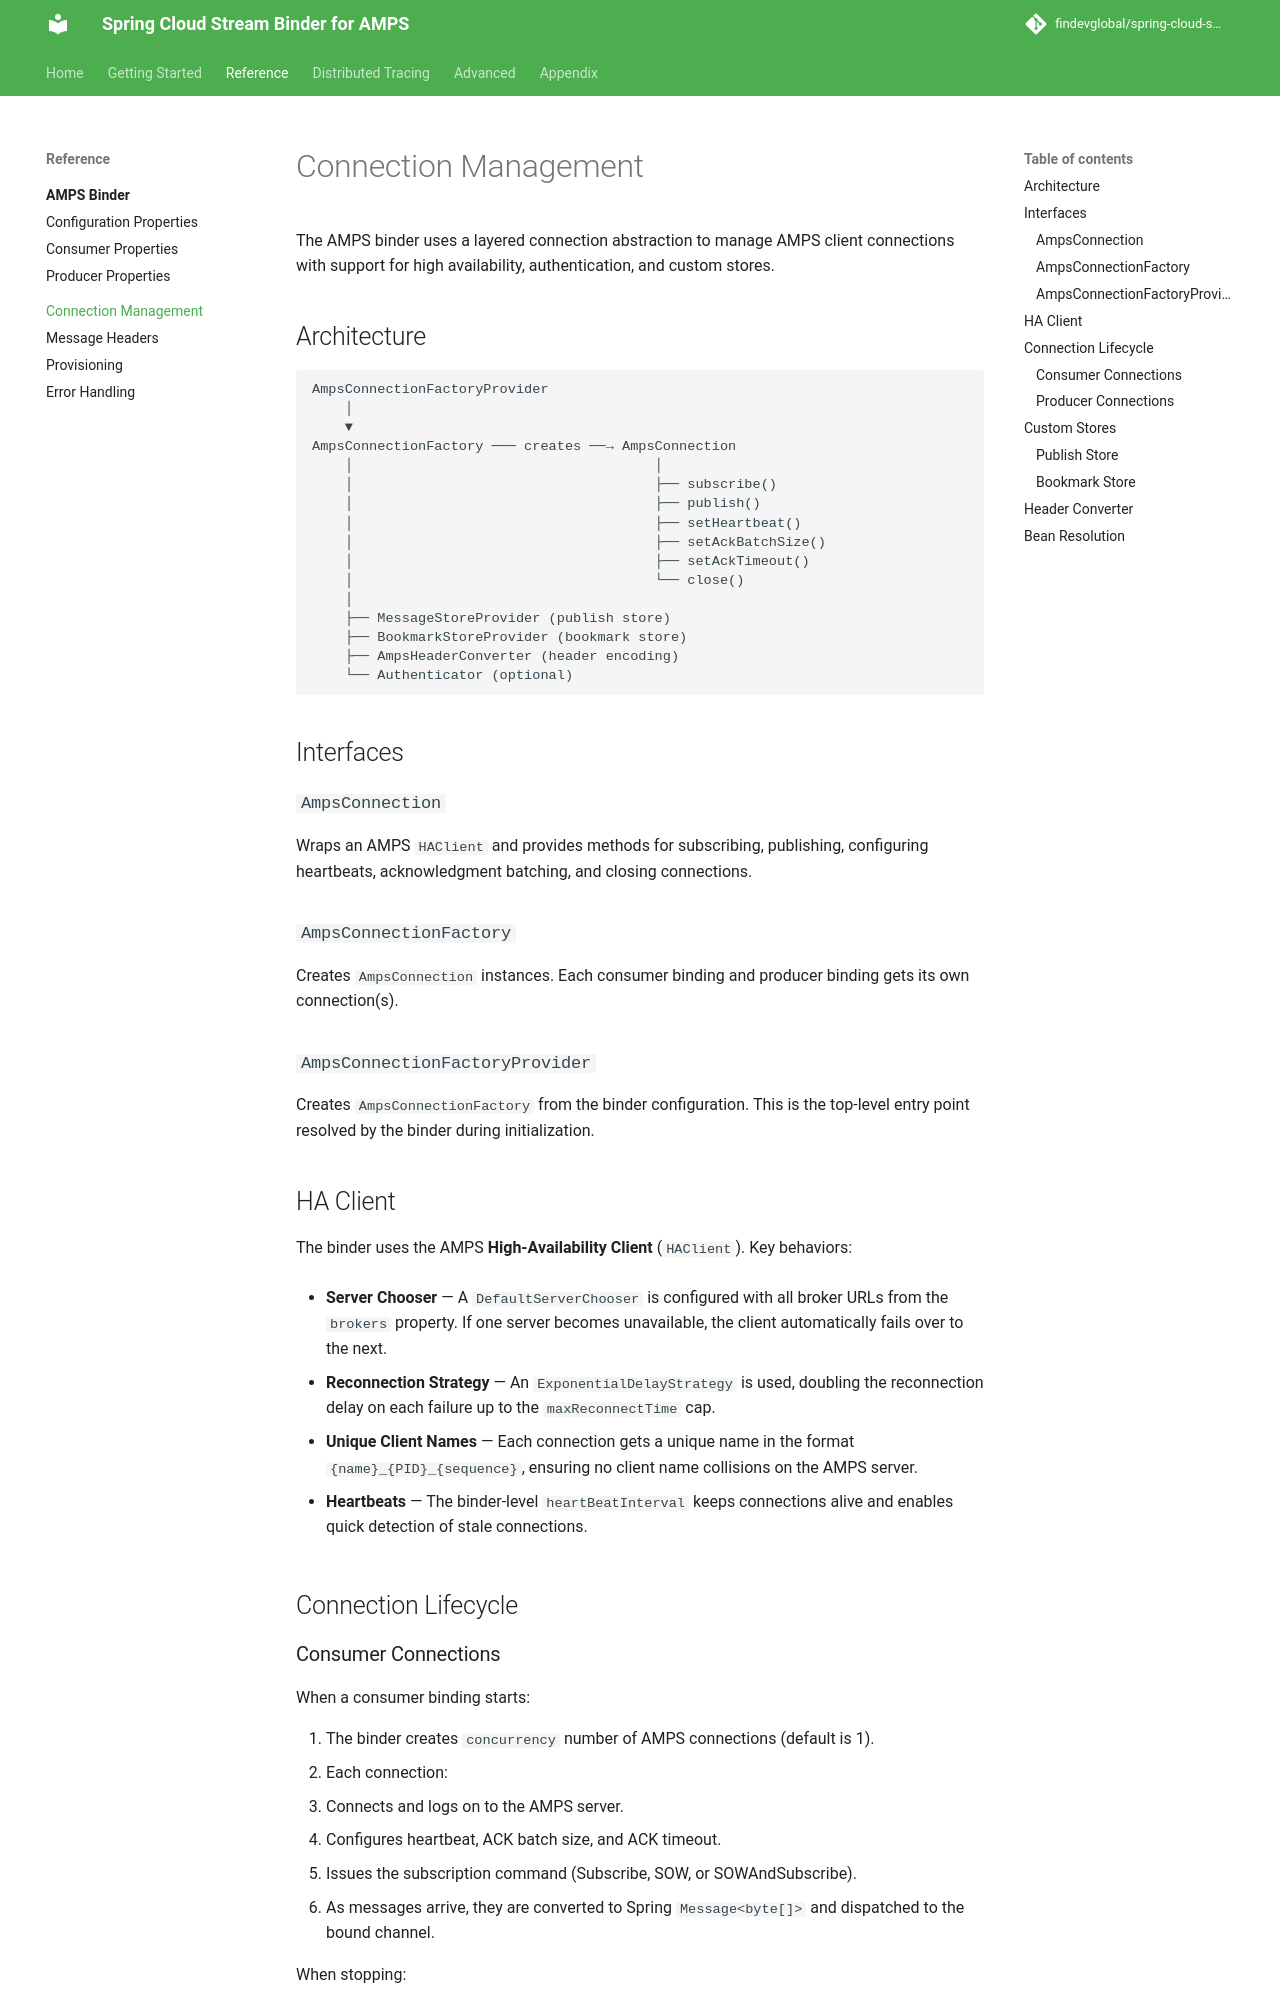

repository: FindevGlobal/spring-cloud-stream-amps · page: 1.0.0/reference/connection/index.html · generator: mkdocs

# Connection Management

The AMPS binder uses a layered connection abstraction to manage AMPS client connections with support for high availability, authentication, and custom stores.

## Architecture

```
AmpsConnectionFactoryProvider
    │
    ▼
AmpsConnectionFactory ─── creates ──→ AmpsConnection
    │                                     │
    │                                     ├── subscribe()
    │                                     ├── publish()
    │                                     ├── setHeartbeat()
    │                                     ├── setAckBatchSize()
    │                                     ├── setAckTimeout()
    │                                     └── close()
    │
    ├── MessageStoreProvider (publish store)
    ├── BookmarkStoreProvider (bookmark store)
    ├── AmpsHeaderConverter (header encoding)
    └── Authenticator (optional)
```

## Interfaces

### `AmpsConnection`

Wraps an AMPS `HAClient` and provides methods for subscribing, publishing, configuring heartbeats, acknowledgment batching, and closing connections.

### `AmpsConnectionFactory`

Creates `AmpsConnection` instances. Each consumer binding and producer binding gets its own connection(s).

### `AmpsConnectionFactoryProvider`

Creates `AmpsConnectionFactory` from the binder configuration. This is the top-level entry point resolved by the binder during initialization.

## HA Client

The binder uses the AMPS **High-Availability Client** (`HAClient`). Key behaviors:

- **Server Chooser** — A `DefaultServerChooser` is configured with all broker URLs from the `brokers` property. If one server becomes unavailable, the client automatically fails over to the next.

- **Reconnection Strategy** — An `ExponentialDelayStrategy` is used, doubling the reconnection delay on each failure up to the `maxReconnectTime` cap.

- **Unique Client Names** — Each connection gets a unique name in the format `{name}_{PID}_{sequence}`, ensuring no client name collisions on the AMPS server.

- **Heartbeats** — The binder-level `heartBeatInterval` keeps connections alive and enables quick detection of stale connections.

## Connection Lifecycle
